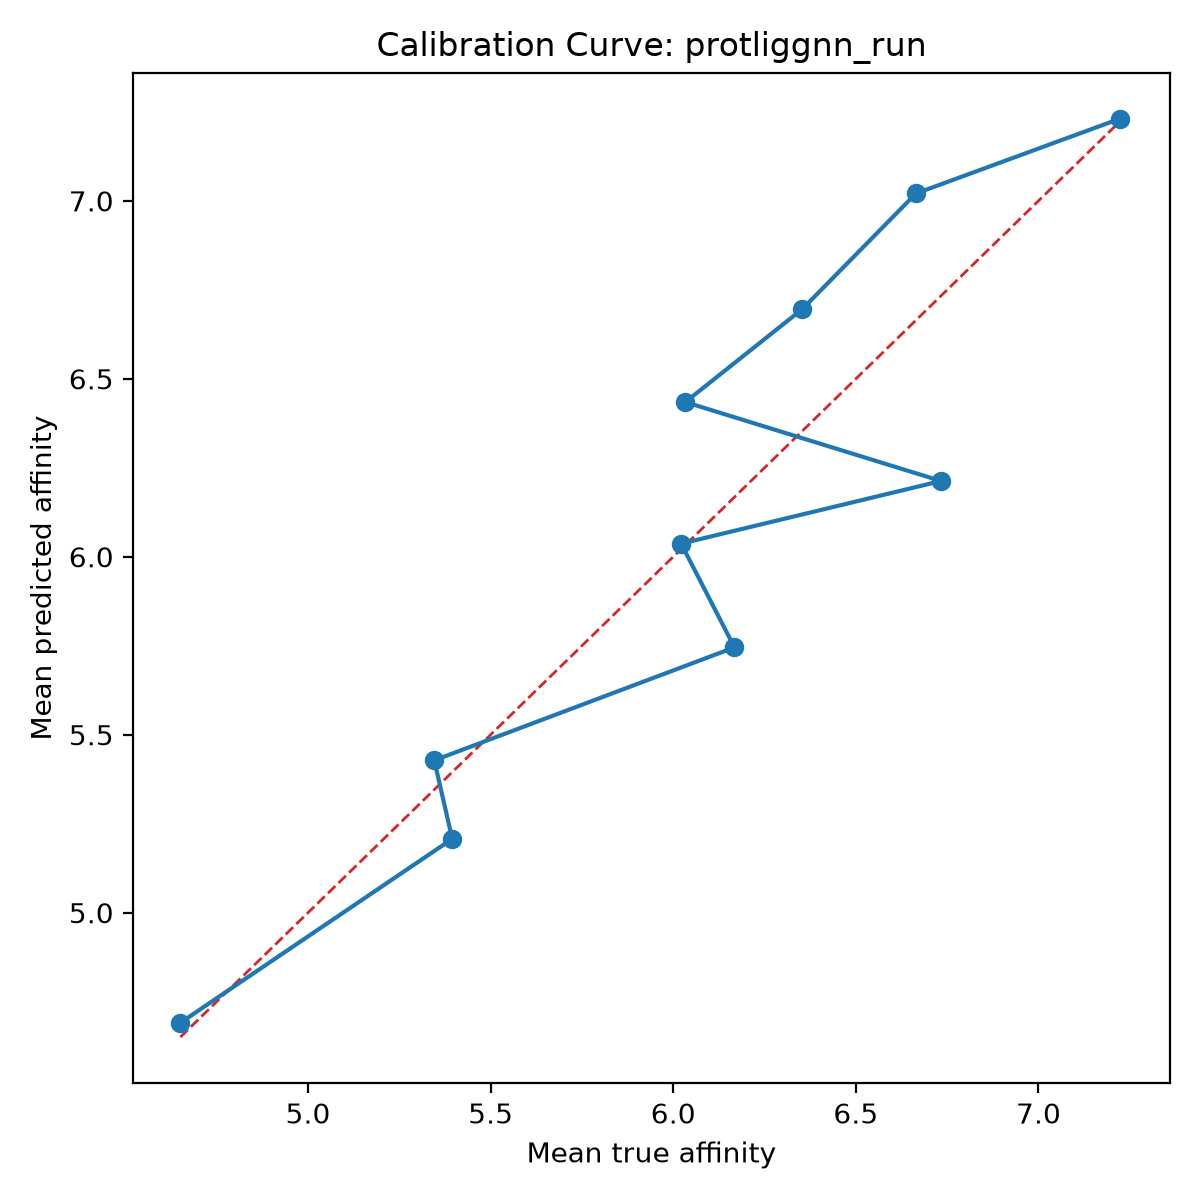

The data file committed next to this chart (first rows):
bin, count, mean_prediction, mean_true, calibration_error
1, 10, 4.691, 4.651, 0.04009
2, 10, 5.207, 5.395, -0.1875
3, 10, 5.428, 5.346, 0.08228
4, 10, 5.745, 6.168, -0.4223
5, 10, 6.037, 6.022, 0.01525
6, 10, 6.213, 6.733, -0.5204
7, 10, 6.435, 6.033, 0.4015
8, 10, 6.696, 6.353, 0.3426
9, 10, 7.021, 6.665, 0.3561
10, 10, 7.231, 7.224, 0.007146
